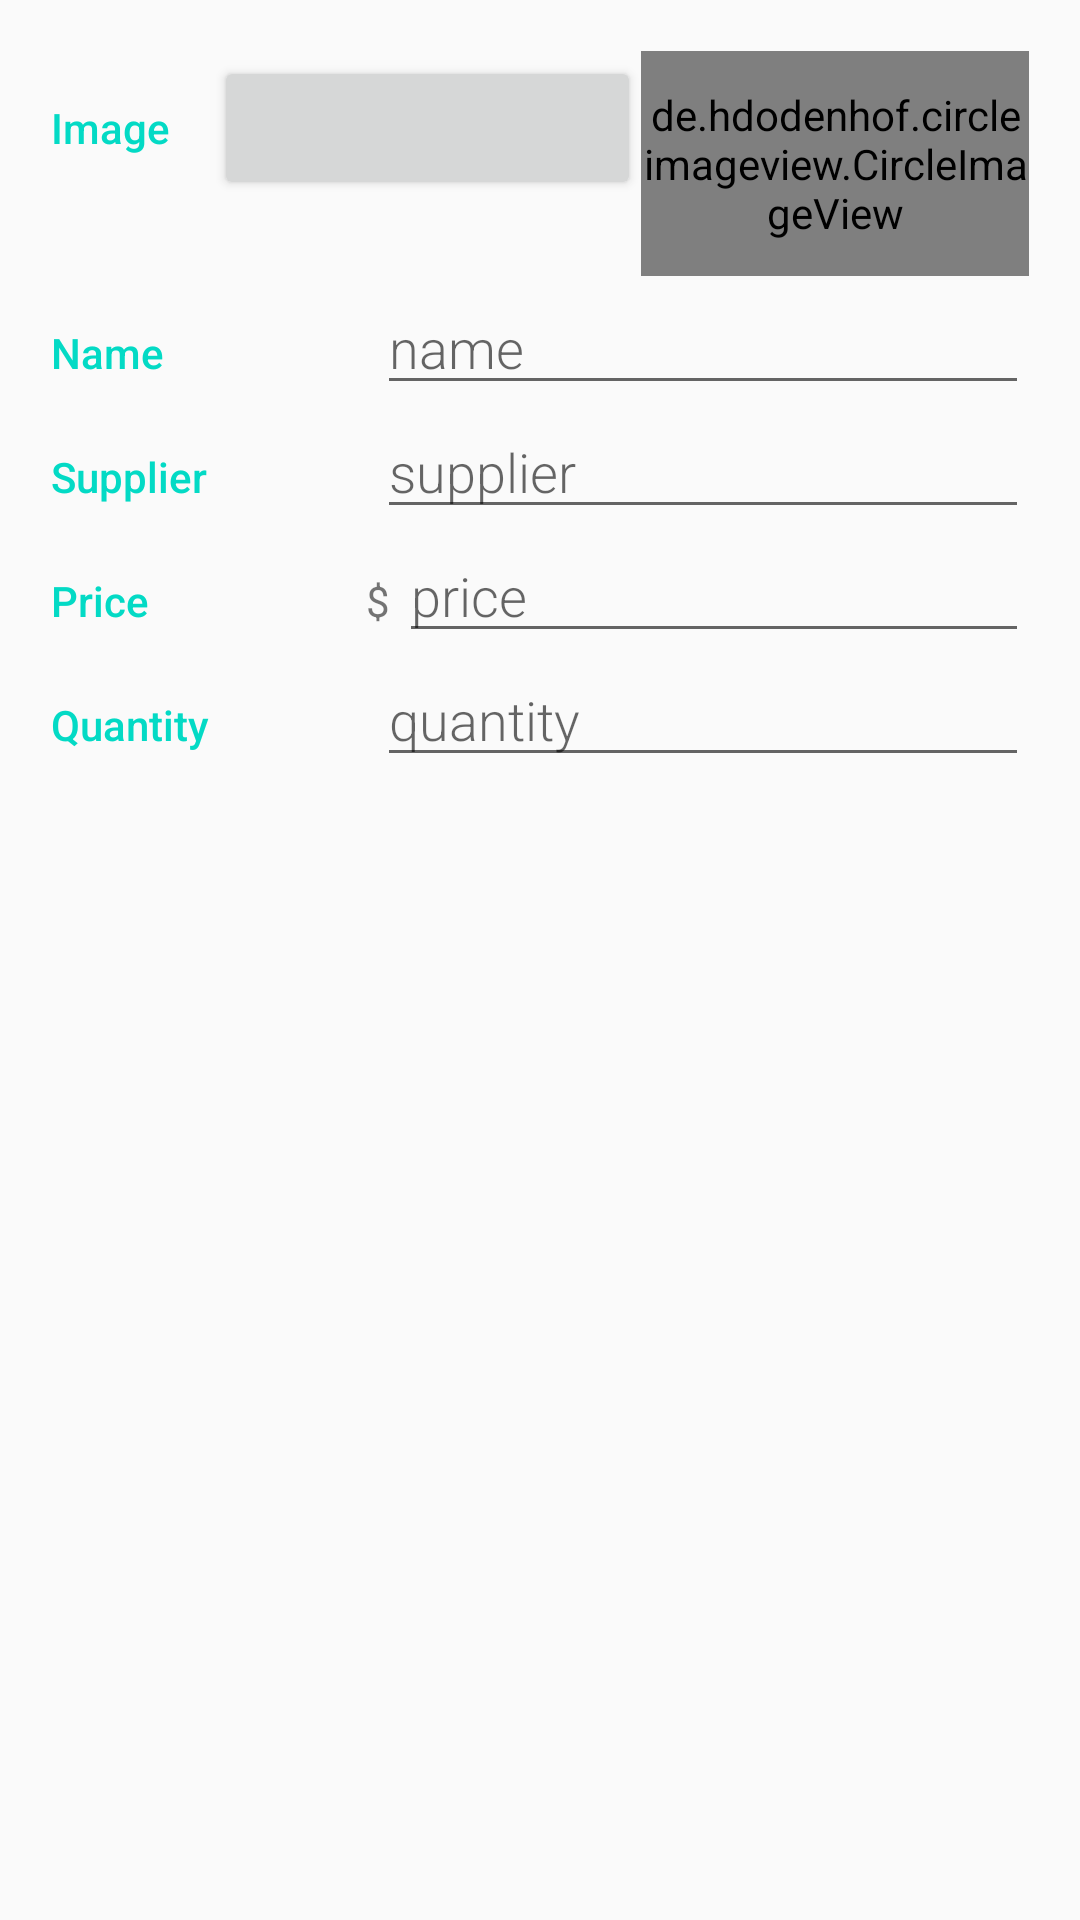

Reconstruct the res/layout file that produces this screen, plus the resources it refers to.
<!-- AndroidManifest.xml: application theme AppTheme -->
<!-- res/layout/activity_editor.xml -->
<?xml version="1.0" encoding="utf-8"?>
<LinearLayout xmlns:android="http://schemas.android.com/apk/res/android"
    xmlns:tools="http://schemas.android.com/tools"
    android:layout_width="match_parent"
    android:layout_height="match_parent"
    android:orientation="vertical"
    android:padding="17dp"
    tools:context="com.example.inventoryapp.EditorActivity">

    <LinearLayout
        android:id="@+id/container_image"
        android:layout_width="match_parent"
        android:layout_height="wrap_content"
        android:orientation="horizontal">

        <TextView
            style="@style/CategoryStyle"
            android:text="Image" />

        <Button
            android:id="@+id/edit_img_button"
            android:layout_width="wrap_content"
            android:layout_height="wrap_content"
            android:layout_weight="1"
            tools:text="EDIT IMAGE" />

        <de.hdodenhof.circleimageview.CircleImageView
            android:id="@+id/edit_img"
            android:layout_width="75dp"
            android:layout_height="75dp"
            android:layout_gravity="center_horizontal"
            android:layout_weight="1"
            tools:src="@drawable/no_img" />
    </LinearLayout>

    <LinearLayout
        android:id="@+id/container_name"
        android:layout_width="match_parent"
        android:layout_height="wrap_content"
        android:orientation="horizontal">

        <TextView
            style="@style/CategoryStyle"
            android:text="Name" />

        <EditText
            android:id="@+id/edit_name"
            style="@style/EditorFieldStyle"
            android:layout_width="0dp"
            android:layout_height="wrap_content"
            android:layout_weight="2"
            android:hint="name"
            android:inputType="text"
            android:paddingLeft="4dp" />
    </LinearLayout>

    <LinearLayout
        android:id="@+id/container_supplier"
        android:layout_width="match_parent"
        android:layout_height="wrap_content"
        android:orientation="horizontal">

        <TextView
            style="@style/CategoryStyle"
            android:text="Supplier" />

        <EditText
            android:id="@+id/edit_supplier"
            style="@style/EditorFieldStyle"
            android:layout_width="0dp"
            android:layout_height="wrap_content"
            android:layout_weight="2"
            android:hint="supplier"
            android:inputType="text"
            android:paddingLeft="4dp" />
    </LinearLayout>

    <LinearLayout
        android:id="@+id/container_price"
        android:layout_width="match_parent"
        android:layout_height="wrap_content"
        android:orientation="horizontal">

        <TextView
            style="@style/CategoryStyle"
            android:text="Price" />

        <TextView
            android:layout_width="wrap_content"
            android:layout_height="wrap_content"
            android:paddingRight="3dp"
            android:text="$" />

        <EditText
            android:id="@+id/edit_price"
            style="@style/EditorFieldStyle"
            android:layout_width="0dp"
            android:layout_height="wrap_content"
            android:layout_weight="2"
            android:hint="price"
            android:inputType="numberDecimal"
            android:paddingLeft="4dp" />
    </LinearLayout>

    <LinearLayout
        android:id="@+id/container_quantity"
        android:layout_width="match_parent"
        android:layout_height="wrap_content"
        android:orientation="horizontal">

        <TextView
            style="@style/CategoryStyle"
            android:text="Quantity" />

        <EditText
            android:id="@+id/edit_quantity"
            style="@style/EditorFieldStyle"
            android:layout_width="0dp"
            android:layout_height="wrap_content"
            android:layout_weight="2"
            android:hint="quantity"
            android:inputType="number"
            android:paddingLeft="4dp" />
    </LinearLayout>

    <LinearLayout
        android:id="@+id/outer_box"
        android:layout_width="wrap_content"
        android:layout_height="wrap_content"
        android:orientation="horizontal"
        android:descendantFocusability="blocksDescendants"
        android:visibility="gone">
        <Button
            android:id="@+id/delete_curr_item"
            android:layout_width="wrap_content"
            android:layout_height="wrap_content"
            android:textSize="9sp"
            android:text="@string/action_delete" />
        <Button
            android:id="@+id/order_more"
            android:layout_width="wrap_content"
            android:layout_height="wrap_content"
            android:textSize="9sp"
            android:text="order" />
        <Button
            android:id="@+id/make_sale"
            android:layout_width="wrap_content"
            android:layout_height="wrap_content"
            android:textSize="9sp"
            android:text="Sale" />
        <Button
            android:id="@+id/increase_inventory"
            android:layout_width="wrap_content"
            android:layout_height="wrap_content"
            android:textSize="9sp"
            android:text="Insert ITem" />
    </LinearLayout>


    </LinearLayout>
<!-- resources referenced by this layout -->
<resources>
  <style name="CategoryStyle">
          <item name="android:layout_height">wrap_content</item>
          <item name="android:layout_width">0dp</item>
          <item name="android:layout_weight">1</item>
          <item name="android:paddingTop">16dp</item>
          <item name="android:textColor">@color/colorAccent</item>
          <item name="android:fontFamily">sans-serif-medium</item>
          <item name="android:textAppearance">?android:textAppearanceSmall</item>
      </style>
  <style name="EditorFieldStyle">
          <item name="android:layout_height">wrap_content</item>
          <item name="android:layout_width">match_parent</item>
          <item name="android:fontFamily">sans-serif-light</item>
          <item name="android:textAppearance">?android:textAppearanceMedium</item>
      </style>
  <style name="AppTheme" parent="Theme.AppCompat.Light.DarkActionBar">
          
          <item name="colorPrimary">@color/colorPrimary</item>
          <item name="colorPrimaryDark">@color/colorPrimaryDark</item>
          <item name="colorAccent">@color/colorAccent</item>
      </style>
  <!-- not gathered from this repository: default colours our renderer supplied (Android Studio template values) -->
  <color name="colorPrimary">#FF6200EE</color>
  <color name="colorPrimaryDark">#FF3700B3</color>
  <color name="colorAccent">#FF03DAC5</color>
</resources>
